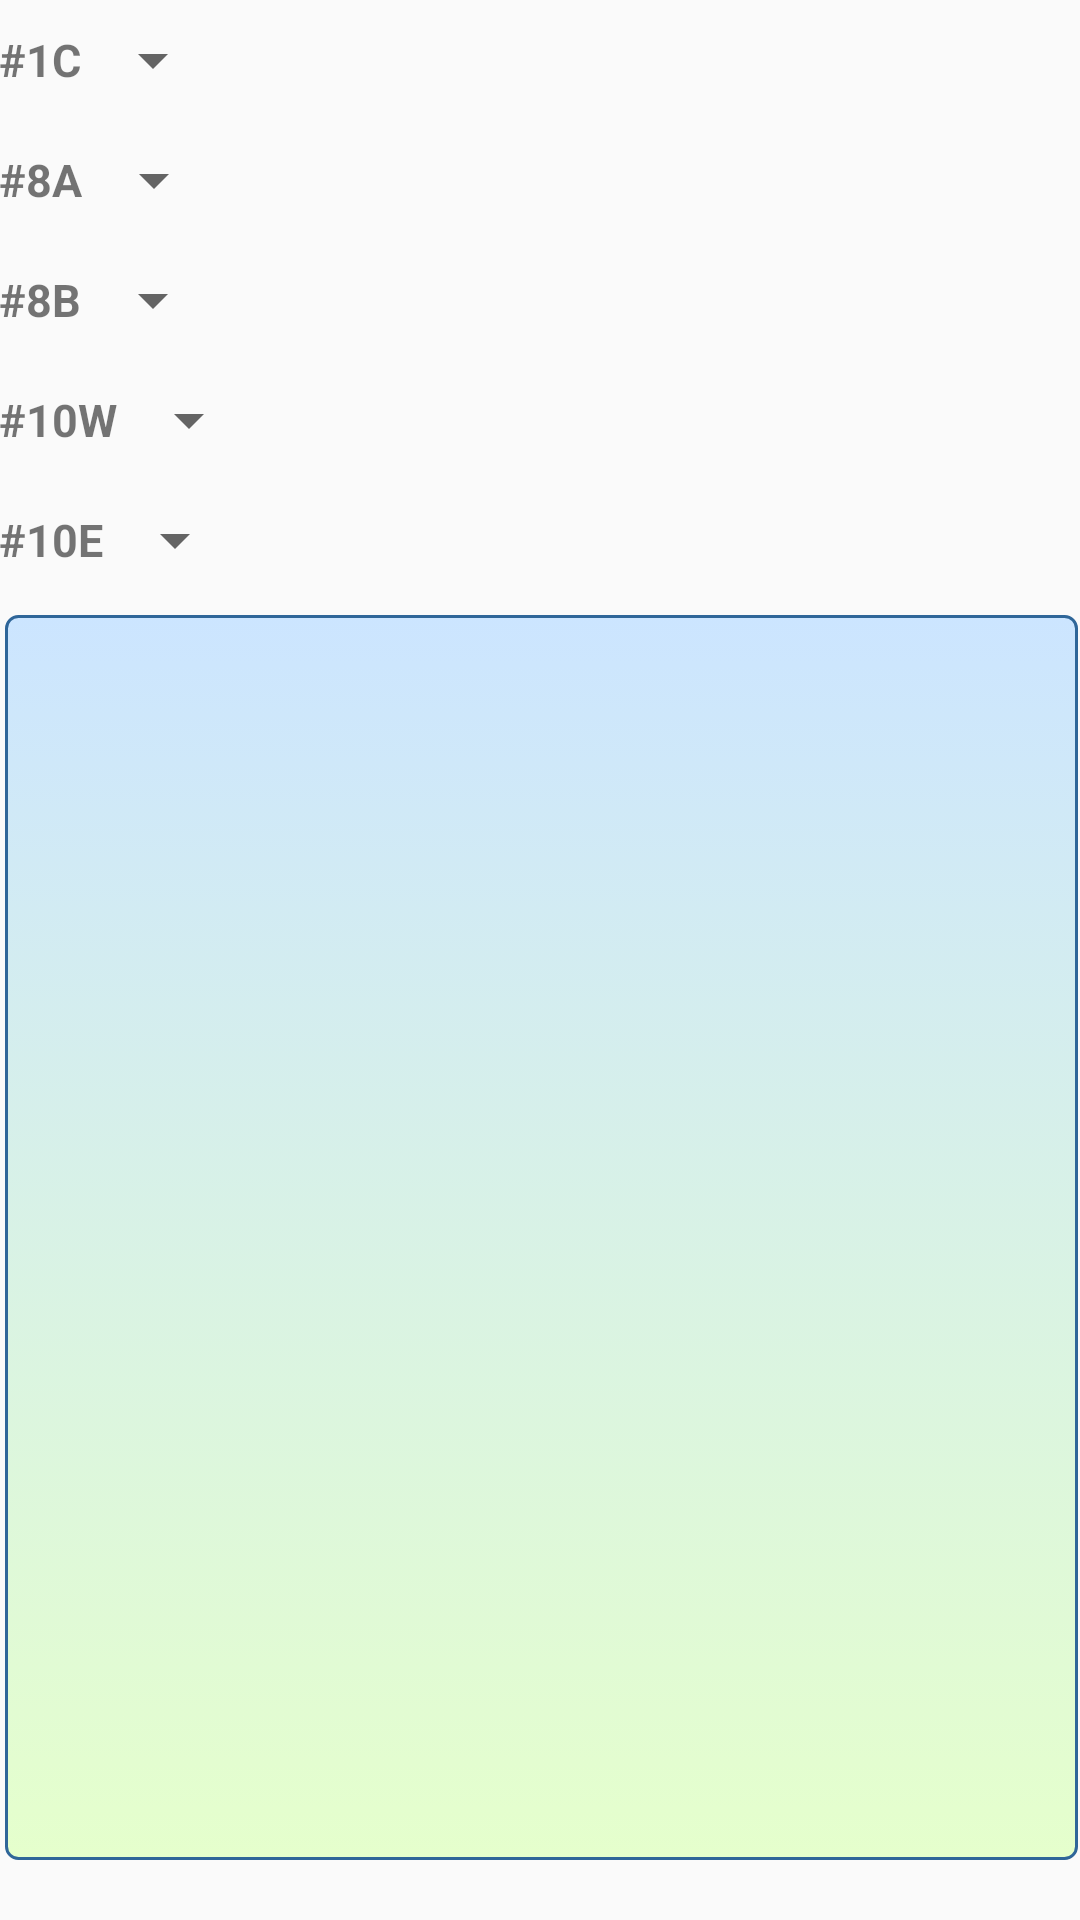

Layout XML and referenced resources for this Android screen:
<!-- AndroidManifest.xml: application theme Theme.AppCompat.Light -->
<!-- res/layout/activity_wheels.xml -->
<RelativeLayout xmlns:android="http://schemas.android.com/apk/res/android"
    xmlns:tools="http://schemas.android.com/tools"
    android:layout_width="match_parent"
    android:layout_height="match_parent"
    android:paddingBottom="@dimen/activity_vertical_margin"
    android:paddingLeft="@dimen/activity_horizontal_margin"
    android:paddingRight="@dimen/activity_horizontal_margin"
    android:paddingTop="@dimen/activity_vertical_margin"
    tools:context=".WheelsMainActivity" >

    

    <TextView
        android:id="@+id/bus_stop_1c"
        android:layout_width="wrap_content"
        android:layout_height="40dp"
        android:gravity="center_vertical|center_horizontal|center"
        android:text="@string/bus_number_1c_label"
        android:textSize="15sp"
        android:textStyle="bold" />

    <Spinner
        android:id="@+id/bus_stop_spinner_1c"
        android:layout_width="wrap_content"
        android:layout_height="40dp"
        android:layout_marginLeft="0dp"
        android:layout_toRightOf="@+id/bus_stop_1c"
        android:gravity="center_vertical|center_horizontal|center" />
    

    <TextView
        android:id="@+id/bus_stop_8a"
        android:layout_width="wrap_content"
        android:layout_height="40dp"
        android:layout_below="@+id/bus_stop_1c"
        android:gravity="center_vertical|center_horizontal|center"
        android:text="@string/bus_number_8a_label"
        android:textSize="15sp"
        android:textStyle="bold" />

    <Spinner
        android:id="@+id/bus_stop_spinner_8a"
        android:layout_width="wrap_content"
        android:layout_height="40dp"
        android:layout_below="@+id/bus_stop_spinner_1c"
        android:layout_marginLeft="0dp"
        android:layout_toRightOf="@+id/bus_stop_8a"
        android:gravity="center_vertical|center_horizontal|center" />
    

    <TextView
        android:id="@+id/bus_stop_8b"
        android:layout_width="wrap_content"
        android:layout_height="40dp"
        android:layout_below="@+id/bus_stop_8a"
        android:gravity="center_vertical|center_horizontal|center"
        android:text="@string/bus_number_8b_label"
        android:textSize="15sp"
        android:textStyle="bold" />

    <Spinner
        android:id="@+id/bus_stop_spinner_8b"
        android:layout_width="wrap_content"
        android:layout_height="40dp"
        android:layout_below="@+id/bus_stop_spinner_8a"
        android:layout_marginLeft="0dp"
        android:layout_toRightOf="@+id/bus_stop_8b"
        android:gravity="center_vertical|center_horizontal|center" />

    

    <TextView
        android:id="@+id/bus_stop_10w"
        android:layout_width="wrap_content"
        android:layout_height="40dp"
        android:layout_below="@+id/bus_stop_8b"
        android:gravity="center_vertical|center_horizontal|center"
        android:text="@string/bus_number_10w_label"
        android:textSize="15sp"
        android:textStyle="bold" />

    <Spinner
        android:id="@+id/bus_stop_spinner_10w"
        android:layout_width="wrap_content"
        android:layout_height="40dp"
        android:layout_below="@+id/bus_stop_spinner_8b"
        android:layout_marginLeft="0dp"
        android:layout_toRightOf="@+id/bus_stop_10w"
        android:gravity="center_vertical|center_horizontal|center" />

    

    <TextView
        android:id="@+id/bus_stop_10e"
        android:layout_width="wrap_content"
        android:layout_height="40dp"
        android:layout_below="@+id/bus_stop_10w"
        android:gravity="center_vertical|center_horizontal|center"
        android:text="@string/bus_number_10e_label"
        android:textSize="15sp"
        android:textStyle="bold" />

    <Spinner
        android:id="@+id/bus_stop_spinner_10e"
        android:layout_width="wrap_content"
        android:layout_height="40dp"
        android:layout_below="@+id/bus_stop_spinner_10w"
        android:layout_marginLeft="0dp"
        android:layout_toRightOf="@+id/bus_stop_10e"
        android:gravity="center_vertical|center_horizontal|center" />

   

    <RelativeLayout
        android:id="@+id/status_layout"
        android:layout_width="fill_parent"
        android:layout_height="fill_parent"
        android:layout_below="@+id/bus_stop_spinner_10e"
        android:layout_marginBottom="20dp"
        android:layout_marginLeft="2dp"
        android:layout_marginRight="1dp"
        android:layout_marginTop="5dp"
        android:background="@drawable/roundbg"
        android:orientation="horizontal" >

    </RelativeLayout>

</RelativeLayout>
<!-- resources referenced by this layout -->
<resources>
  <!-- drawable roundbg (drawable) -->
  <?xml version="1.0" encoding="utf-8"?>
  <selector xmlns:android="http://schemas.android.com/apk/res/android">
      <item android:state_pressed="true" >
          <shape>
              <solid
                  android:color="#cce5ff" />
              <stroke
                  android:width="1dp"
                  android:color="#E5FFCC" />
              <corners
                  android:radius="3dp" />
              <padding
                  android:left="10dp"
                  android:top="10dp"
                  android:right="10dp"
                  android:bottom="10dp" />
          </shape>
      </item>
      <item>
          <shape>
              <gradient
                  android:startColor="#cce5ff"
                  android:endColor="#E5FFCC"
                  android:angle="270" />
              <stroke
                  android:width="1dp"
                  android:color="#2f6699" />
              <corners
                  android:radius="4dp" />
              <padding
                  android:left="10dp"
                  android:top="10dp"
                  android:right="10dp"
                  android:bottom="10dp" />
          </shape>
      </item>
  </selector>
  <string name="bus_number_10e_label">#10E</string>
  <string name="bus_number_10w_label">#10W</string>
  <string name="bus_number_1c_label">#1C</string>
  <string name="bus_number_8a_label">#8A</string>
  <string name="bus_number_8b_label">#8B</string>
  <style name="Theme.AppCompat.Light" parent="Base.Theme.AppCompat.Light">
          
          </style>
</resources>
